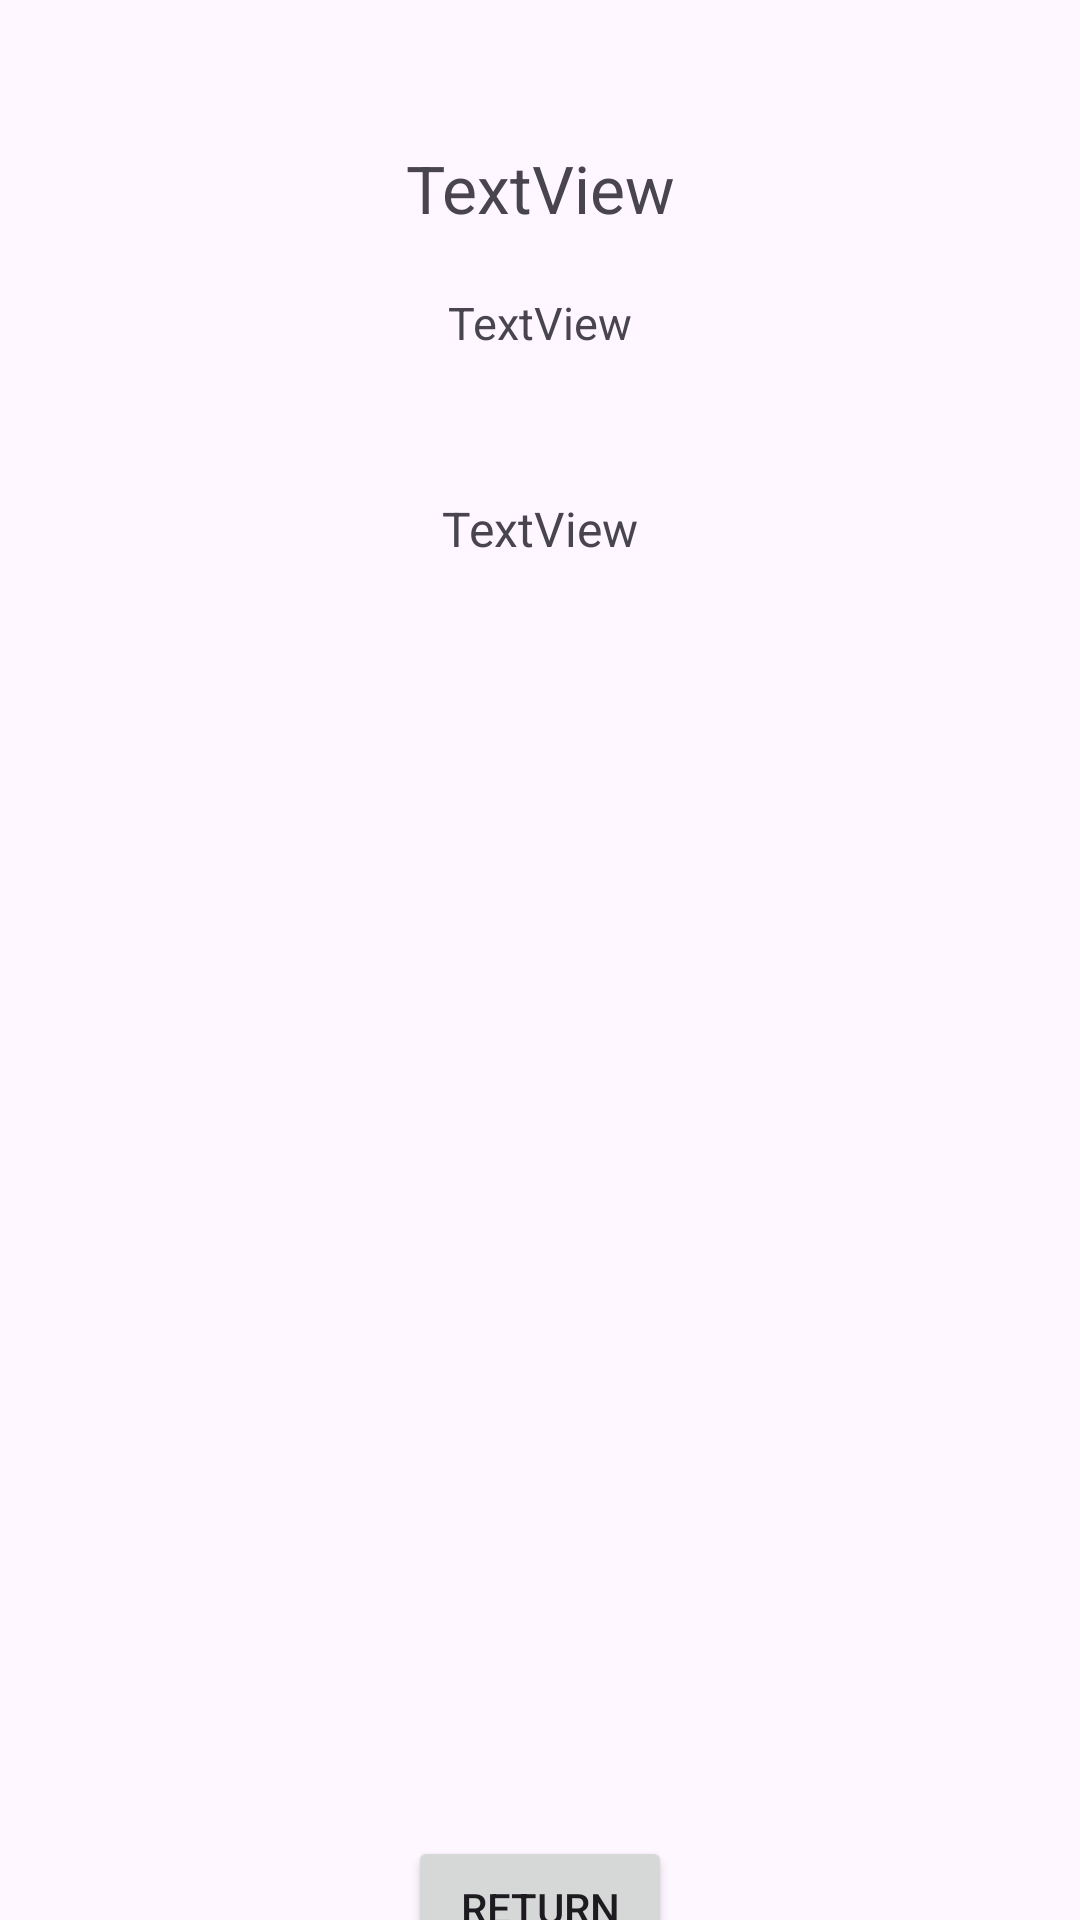

Produce the Android XML layout that renders to this screen, including the resource entries it uses.
<!-- AndroidManifest.xml: application theme Theme.SegundoParcialGalvarini -->
<!-- res/layout/activity_detail.xml -->
<?xml version="1.0" encoding="utf-8"?>
<androidx.constraintlayout.widget.ConstraintLayout xmlns:android="http://schemas.android.com/apk/res/android"
    xmlns:app="http://schemas.android.com/apk/res-auto"
    xmlns:tools="http://schemas.android.com/tools"
    android:id="@+id/main"
    android:layout_width="match_parent"
    android:layout_height="match_parent"
    tools:context=".DetailActivity">

    <Button
        android:id="@+id/bt_return"
        android:layout_width="wrap_content"
        android:layout_height="wrap_content"
        android:layout_marginTop="612dp"
        android:text="Return"
        app:layout_constraintEnd_toEndOf="parent"
        app:layout_constraintStart_toStartOf="parent"
        app:layout_constraintTop_toTopOf="parent" />

    <ImageView
        android:id="@+id/imagMovie"
        android:layout_width="wrap_content"
        android:layout_height="wrap_content"
        android:layout_marginTop="16dp"
        app:layout_constraintEnd_toEndOf="parent"
        app:layout_constraintStart_toStartOf="parent"
        app:layout_constraintTop_toTopOf="parent"
        tools:srcCompat="@tools:sample/avatars" />

    <TextView
        android:id="@+id/tv_title"
        android:layout_width="wrap_content"
        android:layout_height="wrap_content"
        android:layout_marginTop="32dp"
        android:text="TextView"
        android:textSize="22sp"
        app:layout_constraintEnd_toEndOf="parent"
        app:layout_constraintStart_toStartOf="parent"
        app:layout_constraintTop_toBottomOf="@+id/imagMovie" />

    <TextView
        android:id="@+id/tv_text"
        android:layout_width="wrap_content"
        android:layout_height="wrap_content"
        android:layout_marginStart="8dp"
        android:layout_marginTop="88dp"
        android:layout_marginEnd="8dp"
        android:textAlignment="center"
        android:text="TextView"
        android:textSize="16sp"
        app:layout_constraintEnd_toEndOf="parent"
        app:layout_constraintStart_toStartOf="parent"
        app:layout_constraintTop_toBottomOf="@+id/tv_title" />

    <TextView
        android:id="@+id/tv_release"
        android:layout_width="wrap_content"
        android:layout_height="wrap_content"
        android:layout_marginTop="20dp"
        android:text="TextView"
        android:textSize="15sp"
        app:layout_constraintEnd_toEndOf="parent"
        app:layout_constraintStart_toStartOf="parent"
        app:layout_constraintTop_toBottomOf="@+id/tv_title" />
</androidx.constraintlayout.widget.ConstraintLayout>
<!-- resources referenced by this layout -->
<resources>
  <style name="Theme.SegundoParcialGalvarini" parent="Base.Theme.SegundoParcialGalvarini" />
  <style name="Base.Theme.SegundoParcialGalvarini" parent="Theme.Material3.DayNight.NoActionBar">
          
          
      </style>
</resources>
